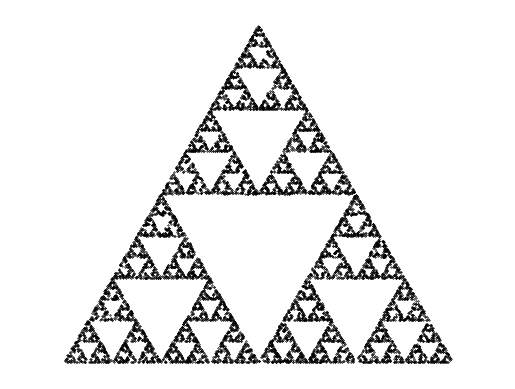

The script that saved this image:
import numpy as np
import random
import matplotlib.pyplot as plt
from math import sqrt



class ChaosGame:

    """
    Class for generation and plotting fractals of n-gonesself.
    """

    def __init__(self,n,r = 0.5):
        if type(r) == float and (0 < r and r < 1):
            self.r = r
        else:
            raise ValueError('type has to be float or 0<r<1')
        if type(n)== int and n >= 3:
            self.n = n
        else:
            raise ValueError('type has to be int or n=>3')

    def _generate_ngon(self):

        """
        Creation of corners of the figure
        """

        n = self.n
        theta = np.linspace(0,2*np.pi,n+1)
        corners = []
        for i in theta:
            corners.append([np.sin(i),np.cos(i)])
        self.corners = np.asarray(corners)
        self.theta = theta
        return corners

    def _generate_points(self,N_points):

        """
        Generation of the random points bylinear combination of
        coefficients and random corners
        """

        r = np.random.random(size=(N_points, self.n))
        r_scaled = []
        self.new_r = []
        for i in range(N_points):
            r_scaled.append(1/sum(r[i]))
            self.new_r.append(r_scaled[i]*r[i])
        templist = []
        length = len(self.new_r)
        for i in range(length):
            for j in range(self.n):
                templist.append(self.new_r[i][j]*self.corners[j])
                #print(new_r[i][j],type(self.corners[j]))
        templist = np.asarray(templist)
        templist = np.split(templist, length)
        points = [np.sum(templist[i],axis = 0) for i in range(length)]
        self.points = points
        return self.points

    def _starting_point(self):

        """
        Pick a starting point within a figure
        """

        return self.points[0]

    def iterate(self, steps, discard=5):

        """
        Making points beginning from starting point
        """

        new_points = []
        new_points.append(self._starting_point())
        for i in range(1, steps+1):
            rp = np.random.randint(self.n)
            new_points.append(self.r*new_points[i-1] + (1-self.r) * self.corners[rp])
        del new_points[:discard+1]
        self.new_points = new_points
        return(self.new_points)

    def plot_ngon(self):
        plt.scatter(*zip(*(self.corners)),s=30,marker='.')
        plt.scatter(*zip(*self.points))
        plt.axis('equal')
        plt.axis('off')
        plt.show()

    def show(self):
        plt.scatter(*zip(*(self.new_points)), color='black', s=0.3, marker='.')
        plt.axis('equal')
        plt.axis('off')
        plt.show()

    def savepng(self, outfile):
        plt.scatter(*zip(*(self.new_points)), color='black', s=0.3, marker='.')
        if '.' and not 'png' in outfile:
            raise ValueError("Wrong format was given")
        if '.png' in outfile:
            plt.savefig(outfile, dpi=300, transparent=True)
        else:
            plt.savefig(outfile +'.png', dpi=300, transparent=True)
        plt.axis('equal')
        plt.axis('off')






if __name__ == '__main__':
    a = ChaosGame(3,1/2)
    a._generate_ngon()
    a._generate_points(20)
    a._starting_point()
#    a.plot_ngon()
    a.iterate(10000)
    a.show()
    a.savepng('filename.png')
    print(a.new_r)
